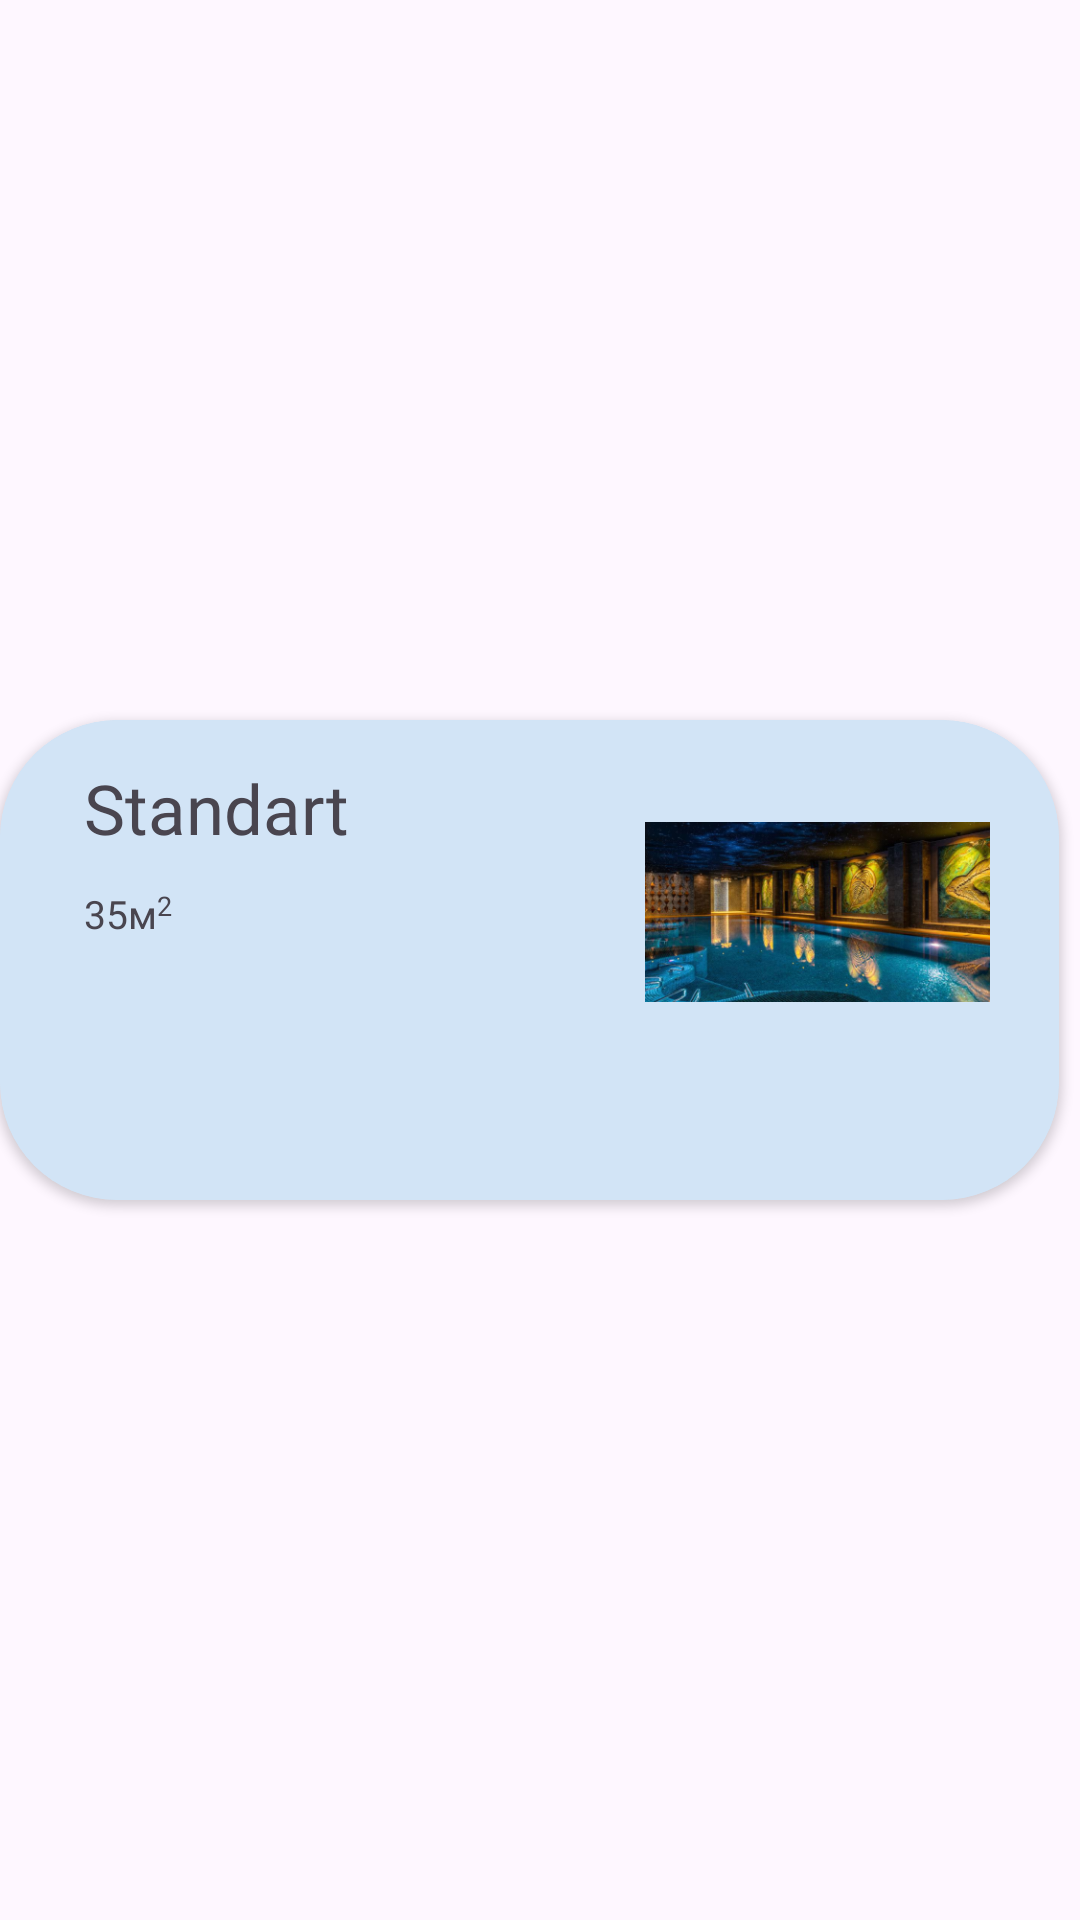

Write the Android layout XML for this screen, with the resource values it uses.
<!-- AndroidManifest.xml: application theme Theme.TravelHelper -->
<!-- res/layout/room_card.xml -->
<?xml version="1.0" encoding="utf-8"?>
<androidx.constraintlayout.widget.ConstraintLayout xmlns:android="http://schemas.android.com/apk/res/android"
    xmlns:app="http://schemas.android.com/apk/res-auto"
    android:layout_width="wrap_content"
    android:layout_height="wrap_content">

    <androidx.cardview.widget.CardView
        android:id="@+id/cardView"
        android:layout_width="353dp"
        android:layout_height="160dp"
        android:layout_marginVertical="8dp"
        android:backgroundTint="#D2E4F6"
        app:cardCornerRadius="39dp"
        app:layout_constraintStart_toStartOf="parent"
        app:layout_constraintTop_toTopOf="parent"
        app:layout_constraintBottom_toBottomOf="parent">


        <androidx.constraintlayout.widget.ConstraintLayout
            android:id="@+id/mainLayout"
            android:layout_width="match_parent"
            android:layout_height="match_parent"

            android:background="@drawable/shape_solid_hotel_card"
            android:clickable="true"
            android:onClick="onClick">

            <ImageView
                android:id="@+id/imageView"
                android:layout_width="115dp"
                android:layout_height="78dp"
                android:layout_marginTop="25dp"
                android:layout_marginEnd="23dp"
                android:src="@drawable/init_picture_3"
                app:layout_constraintEnd_toEndOf="parent"
                app:layout_constraintTop_toTopOf="parent" />

            <TextView
                android:id="@+id/textViewRoomType"
                android:layout_width="170dp"
                android:layout_height="wrap_content"
                android:layout_marginStart="28dp"
                android:layout_marginTop="14dp"
                android:fontFamily="@font/roboto_medium"
                android:gravity="left"
                android:text="Standart"
                android:textSize="23sp"

                app:layout_constraintStart_toStartOf="parent"
                app:layout_constraintTop_toTopOf="parent" />

            <TextView
                android:id="@+id/textViewSquare"
                android:layout_width="wrap_content"
                android:layout_height="wrap_content"
                android:layout_marginStart="28dp"
                android:layout_marginTop="11dp"
                android:fontFamily="@font/roboto_medium"
                android:gravity="left"
                android:text="35м"
                android:textSize="13sp"

                app:layout_constraintStart_toStartOf="parent"
                app:layout_constraintTop_toBottomOf="@+id/textViewRoomType" />

            <TextView
                android:id="@+id/wrap_content"
                android:layout_width="160dp"
                android:layout_height="wrap_content"
                android:fontFamily="@font/roboto_medium"
                android:gravity="left"
                android:text="2"
                android:textSize="9sp"

                app:layout_constraintStart_toEndOf="@+id/textViewSquare"
                app:layout_constraintTop_toTopOf="@+id/textViewSquare" />

            <LinearLayout
                android:id="@+id/linearLayoutViewIcons"
                android:layout_width="match_parent"
                android:layout_height="30dp"
                android:layout_marginStart="32dp"
                android:layout_marginTop="33dp"

                android:backgroundTint="@color/transparent"
                android:gravity="left"

                android:orientation="horizontal"

                app:layout_constraintEnd_toStartOf="@+id/imageView"
                app:layout_constraintStart_toStartOf="parent"
                app:layout_constraintTop_toBottomOf="@+id/textViewSquare">

                <ImageView
                    android:id="@+id/imageViewIcon_1"
                    android:layout_width="27dp"
                    android:layout_height="27dp"
                    android:layout_marginEnd="7dp"


                    app:layout_constraintEnd_toEndOf="parent"
                    app:layout_constraintTop_toTopOf="parent" />

                <ImageView
                    android:id="@+id/imageViewIcon_2"
                    android:layout_width="27dp"
                    android:layout_height="27dp"
                    android:layout_marginEnd="7dp"

                    app:layout_constraintEnd_toEndOf="parent"
                    app:layout_constraintTop_toTopOf="parent" />

                <ImageView
                    android:id="@+id/imageViewIcon_3"
                    android:layout_width="27dp"
                    android:layout_height="27dp"

                    android:layout_marginEnd="7dp"
                    app:layout_constraintEnd_toEndOf="parent"
                    app:layout_constraintTop_toTopOf="parent" />

                <ImageView
                    android:id="@+id/imageViewIcon_4"
                    android:layout_width="27dp"
                    android:layout_height="27dp"
                    android:layout_marginEnd="7dp"

                    app:layout_constraintEnd_toEndOf="parent"
                    app:layout_constraintTop_toTopOf="parent" />

                <ImageView
                    android:id="@+id/imageViewIcon_5"
                    android:layout_width="27dp"
                    android:layout_height="27dp"

                    android:layout_marginEnd="7dp"
                    app:layout_constraintEnd_toEndOf="parent"
                    app:layout_constraintTop_toTopOf="parent" />

                <ImageView
                    android:id="@+id/imageViewIcon_6"
                    android:layout_width="27dp"
                    android:layout_height="27dp"

                    android:layout_marginEnd="7dp"
                    app:layout_constraintEnd_toEndOf="parent"
                    app:layout_constraintTop_toTopOf="parent" />

                <ImageView
                    android:id="@+id/imageViewIcon_7"
                    android:layout_width="27dp"
                    android:layout_height="27dp"
                    android:layout_marginEnd="7dp"

                    app:layout_constraintEnd_toEndOf="parent"
                    app:layout_constraintTop_toTopOf="parent" />

                <ImageView
                    android:id="@+id/imageViewIcon_8"
                    android:layout_width="27dp"
                    android:layout_height="27dp"
                    android:layout_marginEnd="7dp"

                    app:layout_constraintEnd_toEndOf="parent"
                    app:layout_constraintTop_toTopOf="parent" />
            </LinearLayout>


        </androidx.constraintlayout.widget.ConstraintLayout>

    </androidx.cardview.widget.CardView>
</androidx.constraintlayout.widget.ConstraintLayout>
<!-- resources referenced by this layout -->
<resources>
  <!-- drawable init_picture_3: png bitmap (drawable, 153763 bytes) -->
  <!-- drawable shape_solid_hotel_card (drawable) -->
  <?xml version="1.0" encoding="utf-8"?>
  <shape xmlns:android="http://schemas.android.com/apk/res/android">
  
      <solid android:color="#D2E4F6"/>
      <corners android:radius="39dp"/>
  
  
  </shape>
  <style name="Theme.TravelHelper" parent="Base.Theme.TravelHelper" />
  <style name="Base.Theme.TravelHelper" parent="Theme.Material3.DayNight.NoActionBar">
          
          
      </style>
</resources>
